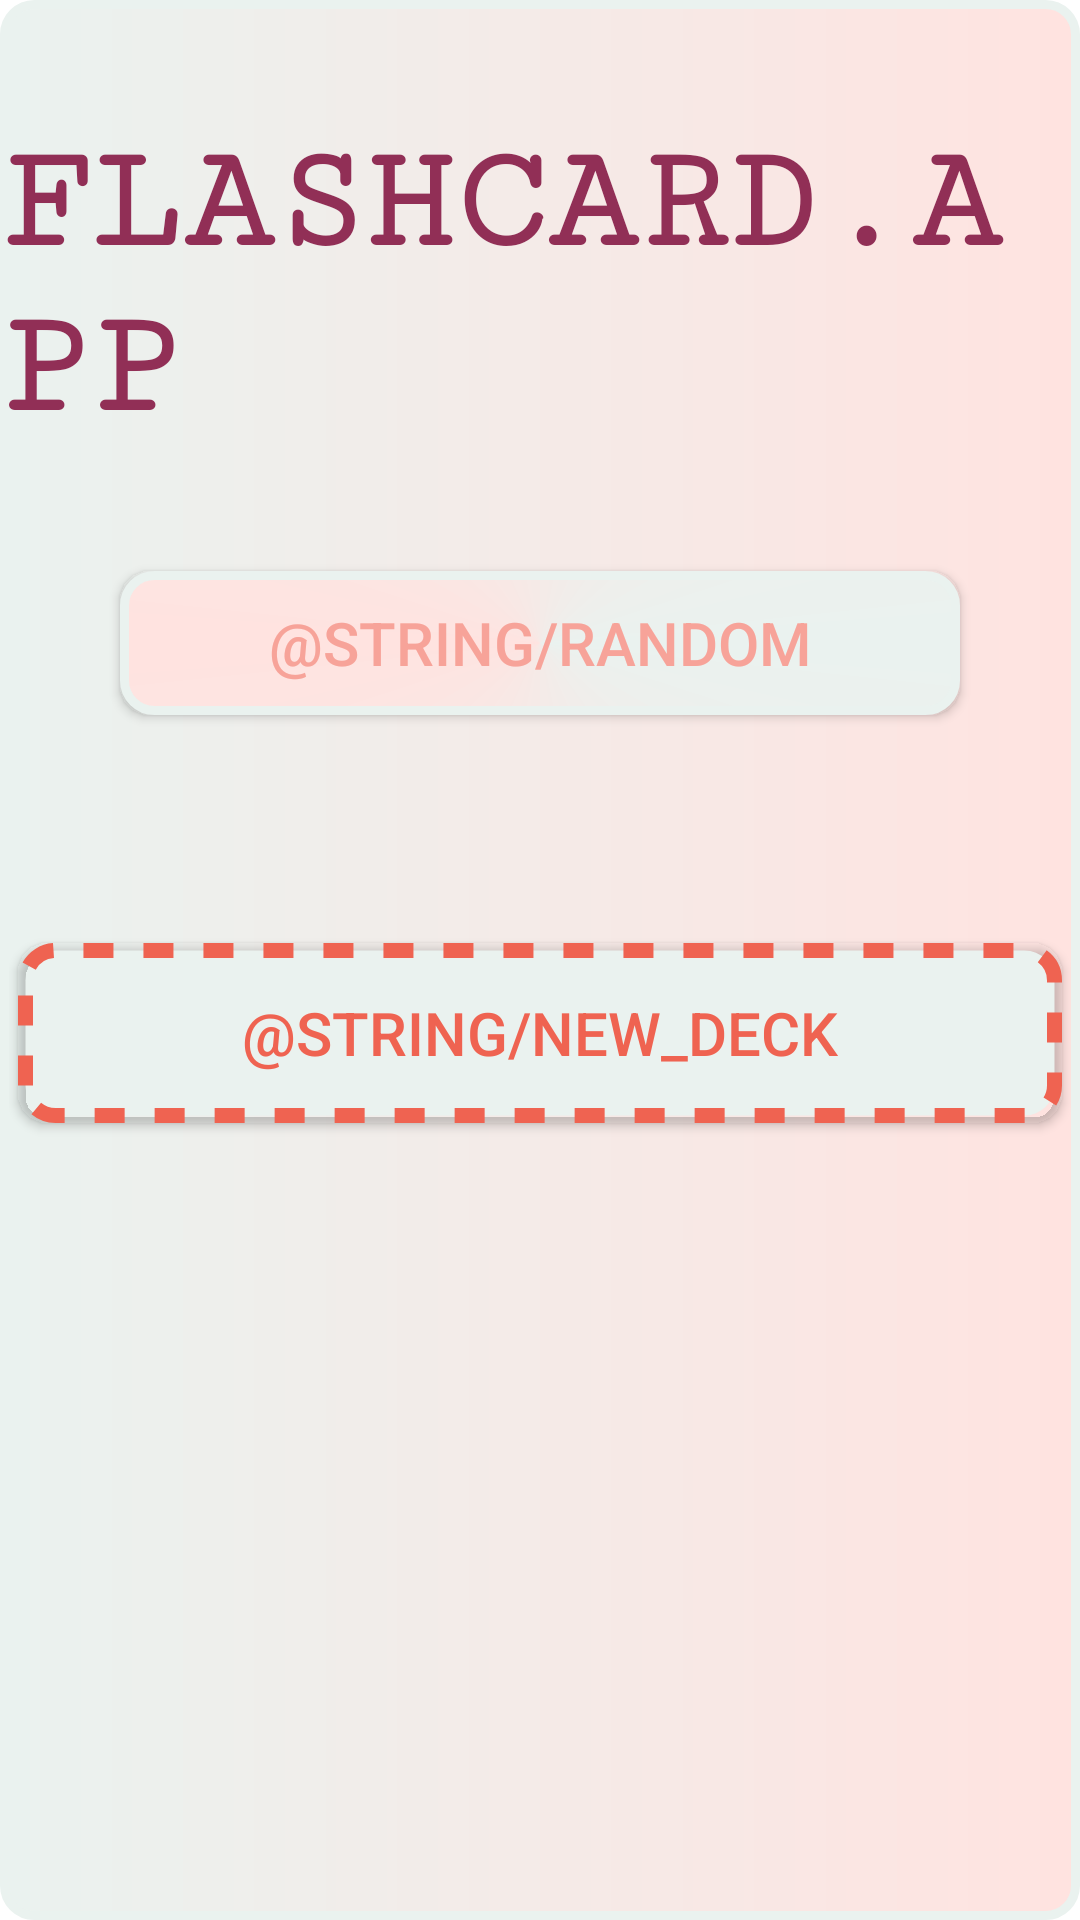

The Android layout XML behind this screen, and the referenced resources:
<!-- AndroidManifest.xml: activity theme Theme.FlashCard.NoActionBar -->
<!-- res/layout/activity_main.xml -->
<?xml version="1.0" encoding="utf-8"?>
<LinearLayout xmlns:android="http://schemas.android.com/apk/res/android"
    xmlns:tools="http://schemas.android.com/tools"
    android:layout_width="match_parent"
    android:layout_height="match_parent"
    android:background="@drawable/custom_bar"
    android:orientation="vertical"
    tools:context=".MainActivity">

    <androidx.appcompat.widget.AppCompatTextView
        android:layout_width="wrap_content"
        android:layout_height="wrap_content"
        android:layout_gravity="center"
        android:layout_marginTop="40sp"
        android:fontFamily="serif-monospace"
        android:text="@string/flashCardApp"
        android:textColor="@color/Quinacridone_Magenta"
        android:textSize="50sp"
        android:textStyle="bold" />

    <androidx.appcompat.widget.AppCompatButton
        android:id="@+id/random_test_button"
        android:layout_width="match_parent"
        android:layout_height="wrap_content"
        android:layout_marginLeft="40dp"
        android:layout_marginTop="40dp"
        android:layout_marginRight="40dp"
        android:layout_marginBottom="40dp"
        android:background="@drawable/custom_button"
        android:text="@string/random"
        android:textColor="@color/Vivid_Tangerine"
        android:textSize="20sp" />

    <include
        android:id="@+id/deck_list"
        layout="@layout/deck_list" />

</LinearLayout>
<!-- res/layout/deck_list.xml (included above) -->
<?xml version="1.0" encoding="utf-8"?>
<LinearLayout xmlns:android="http://schemas.android.com/apk/res/android"
    xmlns:app="http://schemas.android.com/apk/res-auto"
    xmlns:tools="http://schemas.android.com/tools"
    android:layout_width="match_parent"
    android:layout_height="match_parent"
    android:layout_margin="3dp"
    tools:context=".MainActivity"
    app:layout_behavior="@string/appbar_scrolling_view_behavior"
    android:orientation="vertical">

    <androidx.recyclerview.widget.RecyclerView
        android:id="@+id/list_of_deck"
        android:layout_width="match_parent"
        android:layout_height="wrap_content"
        android:layout_margin="15dp"
        tools:listitem="@layout/deck_for_deck_list" />

    <androidx.appcompat.widget.AppCompatButton
        android:id="@+id/new_deck"
        android:layout_width="match_parent"
        android:layout_height="60dp"
        android:layout_margin="3dp"
        android:text="@string/new_deck"
        android:textColor="@color/Fire_Opal"
        android:background="@drawable/custom_empty_bar"
        android:textSize="20sp" />

</LinearLayout>
<!-- res/layout/deck_for_deck_list.xml (included above) -->
<?xml version="1.0" encoding="utf-8"?>
<androidx.appcompat.widget.LinearLayoutCompat xmlns:android="http://schemas.android.com/apk/res/android"
    xmlns:tools="http://schemas.android.com/tools"
    android:layout_width="match_parent"
    android:layout_height="match_parent"
    android:orientation="horizontal"
    tools:context=".MainActivity">

    <androidx.appcompat.widget.AppCompatButton
        android:id="@+id/deck_template_for_deck_list"
        android:layout_width="fill_parent"
        android:layout_height="60dp"
        android:layout_margin="3dp"
        android:background="@drawable/custom_gradient_bar"
        android:text="DECK_TITLE"
        android:textColor="@color/Mint_Cream"
        android:textSize="20sp">

    </androidx.appcompat.widget.AppCompatButton>

</androidx.appcompat.widget.LinearLayoutCompat>
<!-- resources referenced by this layout -->
<resources>
  <color name="Fire_Opal">#EF6351</color>
  <color name="Mint_Cream">#EAF2EF</color>
  <color name="Quinacridone_Magenta">#912F56</color>
  <color name="Vivid_Tangerine">#F7A399</color>
  <!-- drawable custom_bar (drawable) -->
  <layer-list xmlns:android="http://schemas.android.com/apk/res/android">
  
      
      <item>
          <shape>
              <gradient
                  android:startColor="@color/Mint_Cream"
  
                  android:endColor="@color/Misty_Rose"
                  android:useLevel="false" />
              <corners android:radius="10dp" />
              <stroke
                  android:width="3dp"
                  android:color="@color/Mint_Cream" />
          </shape>
      </item>
  
  </layer-list>
  <!-- drawable custom_button (drawable) -->
  <layer-list xmlns:android="http://schemas.android.com/apk/res/android">
  
      
      <item>
          <shape>
              <gradient
                  android:type="sweep"
                  android:startColor="@color/Mint_Cream"
                  android:centerColor="@color/Misty_Rose"
                  android:endColor="@color/Mint_Cream"
                  android:useLevel="false" />
              <corners android:radius="10dp" />
              <stroke
                  android:width="3dp"
                  android:color="@color/Mint_Cream" />
          </shape>
      </item>
  </layer-list>
  <!-- drawable custom_empty_bar (drawable) -->
  <layer-list xmlns:android="http://schemas.android.com/apk/res/android">
  
      
      <item>
          <shape>
              <gradient
                  android:type="sweep"
                  android:startColor="@color/Mint_Cream"
                  android:centerColor="@color/Misty_Rose"
                  android:endColor="@color/Mint_Cream"
                  android:useLevel="true" />
              <corners android:radius="10dp" />
              <stroke
                  android:width="5dp"
                  android:color="@color/Fire_Opal"
                  android:dashWidth="10dp"
                  android:dashGap="10dp"/>
          </shape>
      </item>
  </layer-list>
  <!-- drawable custom_gradient_bar (drawable) -->
  <layer-list xmlns:android="http://schemas.android.com/apk/res/android">
  
      
      <item>
          <shape>
              <gradient
                  android:startColor="@color/Salmon"
                  android:centerColor="@color/Vivid_Tangerine"
                  android:endColor="@color/Fire_Opal"
                  android:useLevel="false" />
              <corners android:radius="10dp" />
  
          </shape>
      </item>
  
  </layer-list>
  <string name="flashCardApp">FLASHCARD.APP</string>
  <style name="Theme.FlashCard.NoActionBar">
          <item name="windowActionBar">false</item>
          <item name="windowNoTitle">true</item>
      </style>
  <color name="Misty_Rose">#ffe3e0</color>
  <color name="Salmon">#F38375</color>
</resources>
